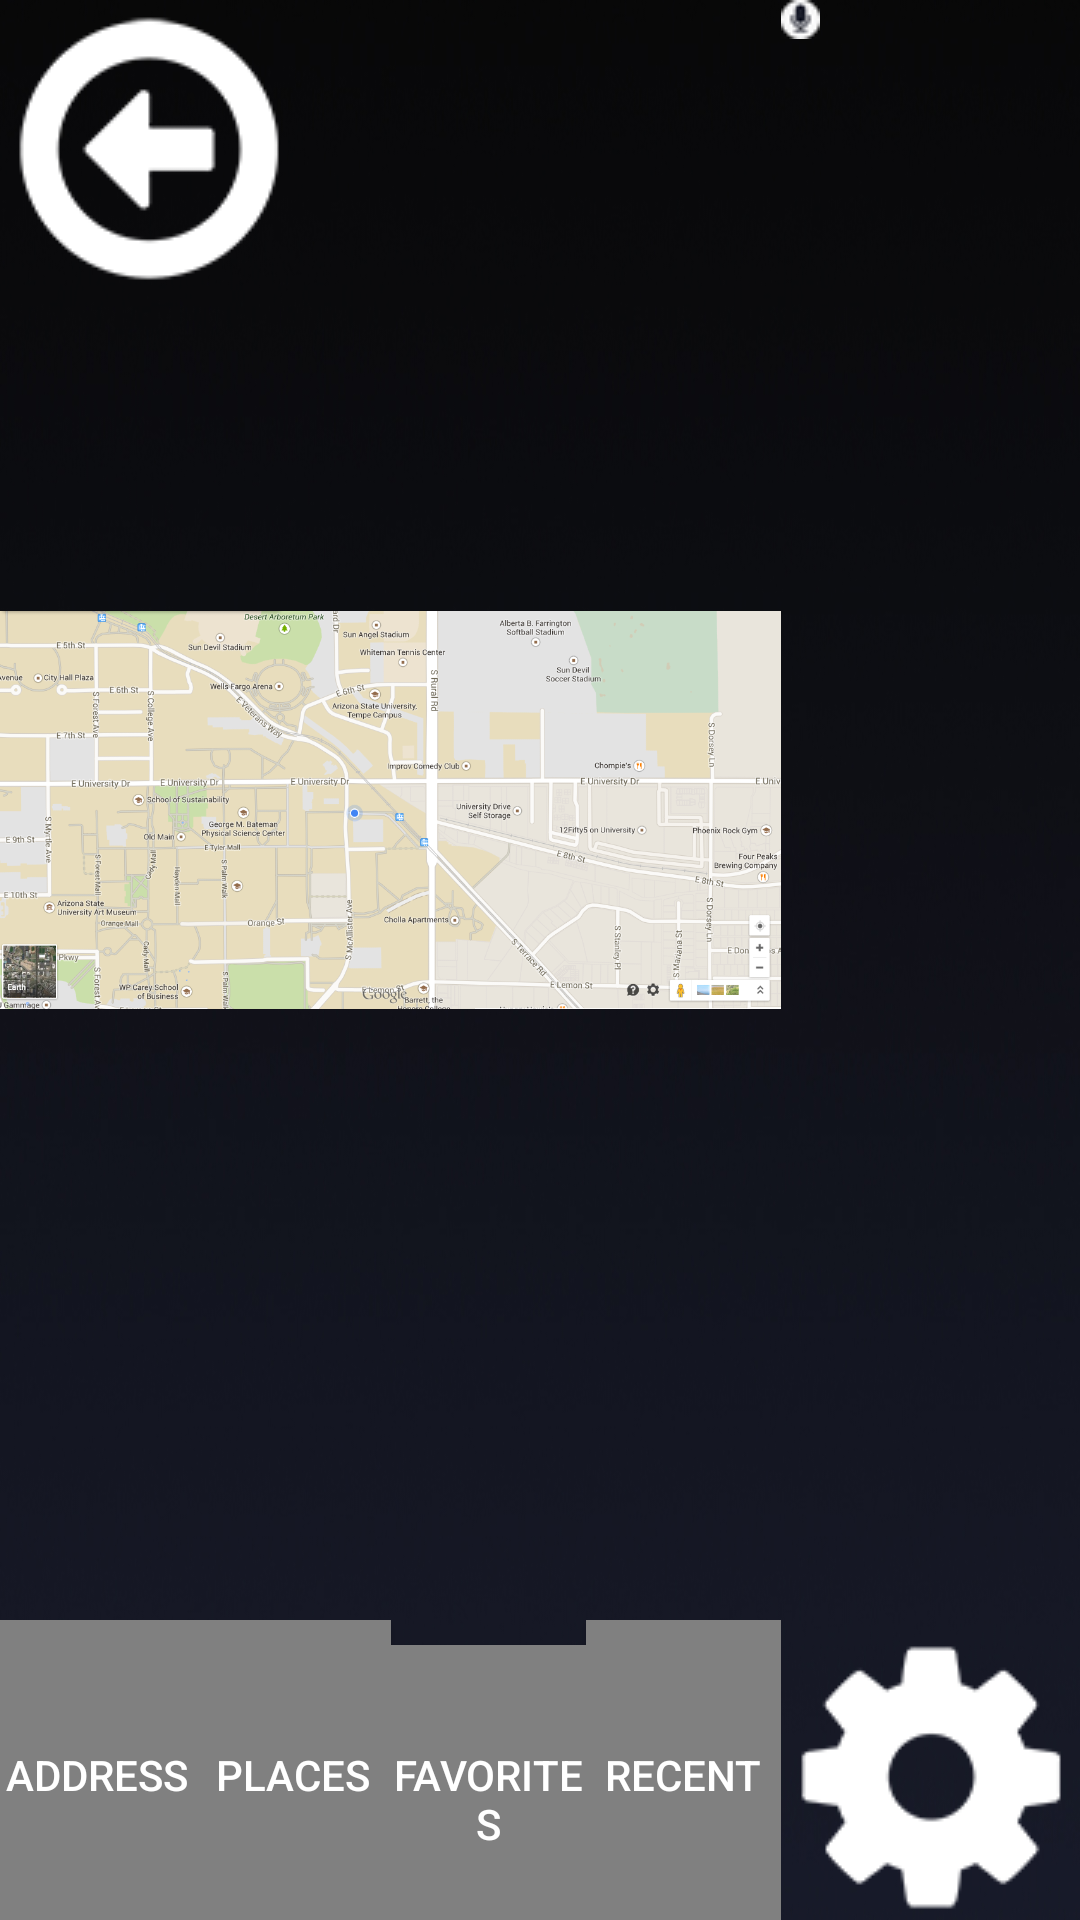

Produce the Android XML layout that renders to this screen, including the resource entries it uses.
<!-- AndroidManifest.xml: application theme AppTheme -->
<!-- res/layout/activity_navigation.xml -->
<?xml version="1.0" encoding="utf-8"?>
<RelativeLayout xmlns:android="http://schemas.android.com/apk/res/android"
    xmlns:tools="http://schemas.android.com/tools"
    android:layout_width="match_parent"
    android:layout_height="match_parent"
    android:paddingLeft="@dimen/activity_horizontal_margin"
    android:paddingRight="@dimen/activity_horizontal_margin"
    android:paddingTop="@dimen/activity_vertical_margin"
    android:paddingBottom="@dimen/activity_vertical_margin"
    tools:context="edu.asu.msse.cdhekne.ivis.NavigationActivity"
    android:background="@drawable/background"
    >


    <ImageButton
        android:layout_width="wrap_content"
        android:layout_height="wrap_content"
        android:id="@+id/settings_button"
        android:background="@drawable/settings_xhdpi"
        android:layout_alignParentBottom="true"
        android:layout_alignParentRight="true"
        android:layout_alignParentEnd="true" />


    <ImageButton
        android:layout_width="wrap_content"
        android:layout_height="wrap_content"
        android:id="@+id/mic_button"


        android:background="@drawable/mic_xhdpi"
        android:layout_alignParentTop="true"
        android:layout_alignLeft="@+id/settings_button"
        android:layout_alignStart="@+id/settings_button" />

    <ImageButton
        android:layout_width="wrap_content"
        android:layout_height="wrap_content"
        android:id="@+id/back_button"
        android:background="@drawable/back_xhdpi"
        android:layout_alignParentTop="true"
        android:layout_alignParentLeft="true"
        android:layout_alignParentStart="true" />

    <ImageButton
        android:layout_width="wrap_content"
        android:layout_height="wrap_content"
        android:id="@+id/help_button"
        android:background="@drawable/help_xhdpi"
        android:layout_alignParentBottom="true"
        android:layout_alignParentLeft="true"
        android:layout_alignParentStart="true" />

    <ImageView
        android:layout_width="wrap_content"
        android:layout_height="wrap_content"
        android:id="@+id/map"
        android:src="@drawable/mapimage"
        android:layout_above="@+id/settings_button"
        android:layout_toRightOf="@+id/help_button"
        android:layout_toLeftOf="@+id/settings_button"
        android:layout_toStartOf="@+id/settings_button" />

    <LinearLayout
        android:layout_width="fill_parent"
        android:layout_height="fill_parent"
        android:orientation="horizontal"
        android:layout_alignParentBottom="true"
        android:layout_toLeftOf="@+id/settings_button"
        android:layout_alignLeft="@+id/map"
        android:layout_alignStart="@+id/map"
        android:layout_below="@+id/map">
        <Button
            android:layout_width="wrap_content"
            android:layout_height="50pt"
            android:text="Address"
            android:id="@+id/button9"
            android:layout_alignParentBottom="true"
            android:layout_alignParentLeft="true"
            android:layout_alignParentStart="true"
            android:layout_alignTop="@+id/imageView"
            android:layout_weight="1"
            android:background="#808080"
            android:textColor="@android:color/white"
            android:onClick="click"/>

        <Button
            android:layout_width="wrap_content"
            android:layout_height="50pt"
            android:text="Places"
            android:id="@+id/button10"
            android:layout_alignTop="@+id/button9"
            android:layout_toRightOf="@+id/button9"
            android:layout_alignBottom="@+id/imageView2"
            android:layout_weight="1"
            android:background="#808080"
            android:textColor="@android:color/white"
            android:onClick="click"/>

        <Button

            android:layout_width="wrap_content"
            android:layout_height="50pt"
            android:text="Favorites"
            android:id="@+id/button11"
            android:layout_alignTop="@+id/button10"
            android:layout_toRightOf="@+id/button10"
            android:layout_alignBottom="@+id/imageView2"
            android:layout_weight="1"
            android:background="#808080"
            android:textColor="@android:color/white"
            android:onClick="click"/>

        <Button

            android:layout_width="wrap_content"
            android:layout_height="50pt"
            android:text="Recent"
            android:id="@+id/button12"
            android:layout_alignTop="@+id/button11"
            android:layout_toRightOf="@+id/button11"
            android:layout_alignBottom="@+id/imageView2"
            android:layout_weight="1"
            android:background="#808080"
            android:textColor="@android:color/white"
            android:onClick="click"/>
    </LinearLayout>



</RelativeLayout>
<!-- resources referenced by this layout -->
<resources>
  <!-- drawable back_xhdpi: png bitmap (drawable, 3148 bytes) -->
  <!-- drawable background: jpg bitmap (drawable, 55911 bytes) -->
  <!-- drawable help_xhdpi: png bitmap (drawable, 2283 bytes) -->
  <!-- drawable mapimage: png bitmap (drawable, 406663 bytes) -->
  <!-- drawable mic_xhdpi: png bitmap (drawable, 1035 bytes) -->
  <!-- drawable settings_xhdpi: png bitmap (drawable, 2777 bytes) -->
  <style name="AppTheme" parent="Theme.AppCompat.Light.DarkActionBar">
          
      </style>
</resources>
